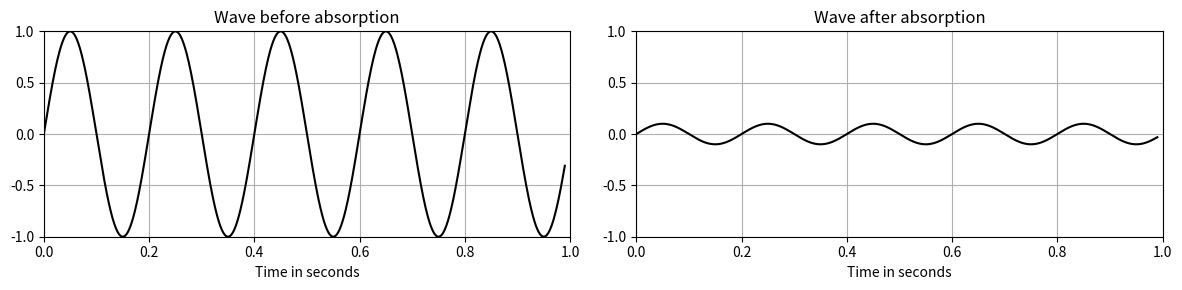

The script that saved this image:
from scipy import signal
import matplotlib.pyplot as plt
from matplotlib.lines import Line2D
from matplotlib.text import Text
import numpy as np

# Sampling rate 1000 hz / second

t = np.linspace(0, 0.99, 1000, endpoint=True)

fig, ax = plt.subplots(ncols=1, nrows=1, figsize=(6, 3))
plt.axis('off')

ax.plot(t, signal.square(2 * np.pi * 5 * t), color='k')
ax.set_title('Threshold of a Digital Signal')

ax.axhline(y=0, color='k', ls='--')

plt.text(0.01, 0.5, 'Yes', color='g')
plt.text(0.01, -0.5, 'No', color='r')

ax.set_ylim(-1.1, 1.1)

plt.tight_layout()
plt.savefig('./digital-threshold.png', format='png', dpi=100)
plt.close()
# plt.show()


# Create a new plot for the frequency consideration
fig, ax = plt.subplots(ncols=1, nrows=1, figsize=(6, 3))
ax.set_frame_on(False)
ax.get_xaxis().tick_bottom()
ax.axes.get_yaxis().set_visible(False)
xmin, xmax = ax.get_xaxis().get_view_interval()
ymin, ymax = ax.get_yaxis().get_view_interval()
ax.add_artist(Line2D((xmin, xmax), (ymin, ymin), color='black', linewidth=2))

ax.set_xlim(0, 1)

ax.set_xlabel('Time in seconds')

ax.plot(t, signal.square(2 * np.pi * 5 * t) + 1.2, color='k')
ax.set_title('Threshold of a Digital Signal')

ax.set_ylim(-0, 2.3)

plt.tight_layout()
plt.savefig('./digital-frequency.png', format='png', dpi=100)
plt.close()


# Absorption
fig, axes = plt.subplots(ncols=2, nrows=1, figsize=(12, 3))
for ax in axes:
    ax.set_ylim(-1, 1)
    ax.set_xlim(0, 1)
    ax.set_xlabel('Time in seconds')
    ax.grid()

ax1, ax2 = axes
ax1.set_title('Wave before absorption')
ax1.plot(t, np.sin(2 * np.pi * 5 * t), color='k')

ax2.set_title('Wave after absorption')

plt.tight_layout()
plt.savefig('./digital-absorbed-blank.png', format='png', dpi=100)
plt.close()

# Absorption-Shown
fig, axes = plt.subplots(ncols=2, nrows=1, figsize=(12, 3))
for ax in axes:
    ax.set_ylim(-1, 1)
    ax.set_xlim(0, 1)
    ax.set_xlabel('Time in seconds')
    ax.grid()

ax1, ax2 = axes
ax1.set_title('Wave before absorption')
ax1.plot(t, np.sin(2 * np.pi * 5 * t), color='k')

ax2.set_title('Wave after absorption')
ax2.plot(t, 0.1 * np.sin(2 * np.pi * 5 * t), color='k')

plt.tight_layout()
plt.savefig('./digital-absorbed-filled.png', format='png', dpi=100)
plt.show()
